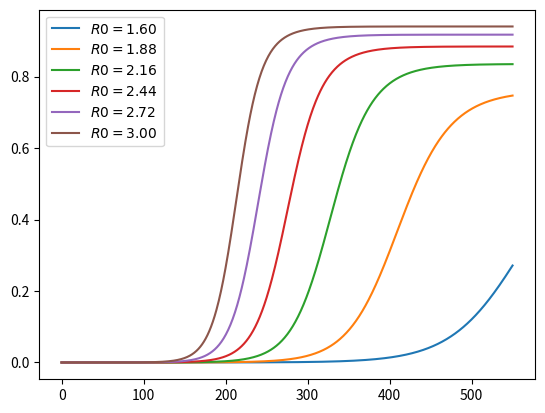

Recreate this plot in Python.
## Ecuaciones diferenciales para modelar impacto de la pandemia COVID-19

## documentacion de odeint --> https://docs.scipy.org/doc/scipy/reference/generated/scipy.integrate.odeint.html
## referencia al libro del cual extraimos el ejercicio --> https://python.quantecon.org/sir_model.html
import numpy as np
from numpy import exp

import matplotlib.pyplot as plt

## odeint es un paquete para resolver ecuaciones diferenciales
from scipy.integrate import odeint

## utilizaremos a EEUU como caso estudio
poblacion = 3.3e8

## el primer parametro representa el promedio de incubacion promedio (5.2 dias)
σ = 1 / 5.2

## el segundo parametro reprensenta la duracion promedio de la enfermedad (18 dias)
γ = 1 / 18

def F(x, t, R0=1.6):
    """
    Derivada tiempo del vector estado.

        * x es el vector estado (tipo array)
        * t es tiempo (scalar)
        * R0 es la tasa de transmision, la cual resulta en una constante

    """
    s, e, i = x ## s = susceptible, e = expuesto, i = infectado

    # Nueva exposicion a suceptibles
    β = R0(t) * γ if callable(R0) else R0 * γ
    ne = β * s * i

    # Derivadas de tiempo
    ds = - ne
    de = ne - σ * e
    di = σ * e - γ * i

    return ds, de, di

# condiciones iniciales de s, e, i
i_0 = 1e-7
e_0 = 4 * i_0
s_0 = 1 - i_0 - e_0

## en forma de vector
x_0 = s_0, e_0, i_0

def solve_path(R0, t_vec, x_init=x_0):
    """
    Resolver para i(t) y c(t) integrando,
    dado el tiempo para R0.

    """
    G = lambda x, t: F(x, t, R0)
    s_path, e_path, i_path = odeint(G, x_init, t_vec).transpose()

    c_path = 1 - s_path - e_path   ## casos cumulativos
    return i_path, c_path


## perfecto, ahora hagamos algunos experimentos para testear nuestro programa
t_length = 550
grid_size = 1000
t_vec = np.linspace(0, t_length, grid_size)


## probemos cuando R0 es constante
R0_vals = np.linspace(1.6, 3.0, 6)
labels = [f'$R0 = {r:.2f}$' for r in R0_vals] ## r = paciente removido
i_paths, c_paths = [], []

for r in R0_vals:
    i_path, c_path = solve_path(r, t_vec)
    i_paths.append(i_path)
    c_paths.append(c_path)


## grafiquemos nuestros resultados
def plot_paths(paths, labels, times=t_vec):

    fig, ax = plt.subplots()

    for path, label in zip(paths, labels):
        ax.plot(times, path, label=label)

    ax.legend(loc='upper left')

    plt.show()

## casos actuales como fraccion de la poblacion
#plot_paths(i_paths, labels) ## menor tasa de transmision = mas bajo el pico como es de esperarse

## casos cumulativos como fraccion de la poblacion
plot_paths(c_paths, labels)